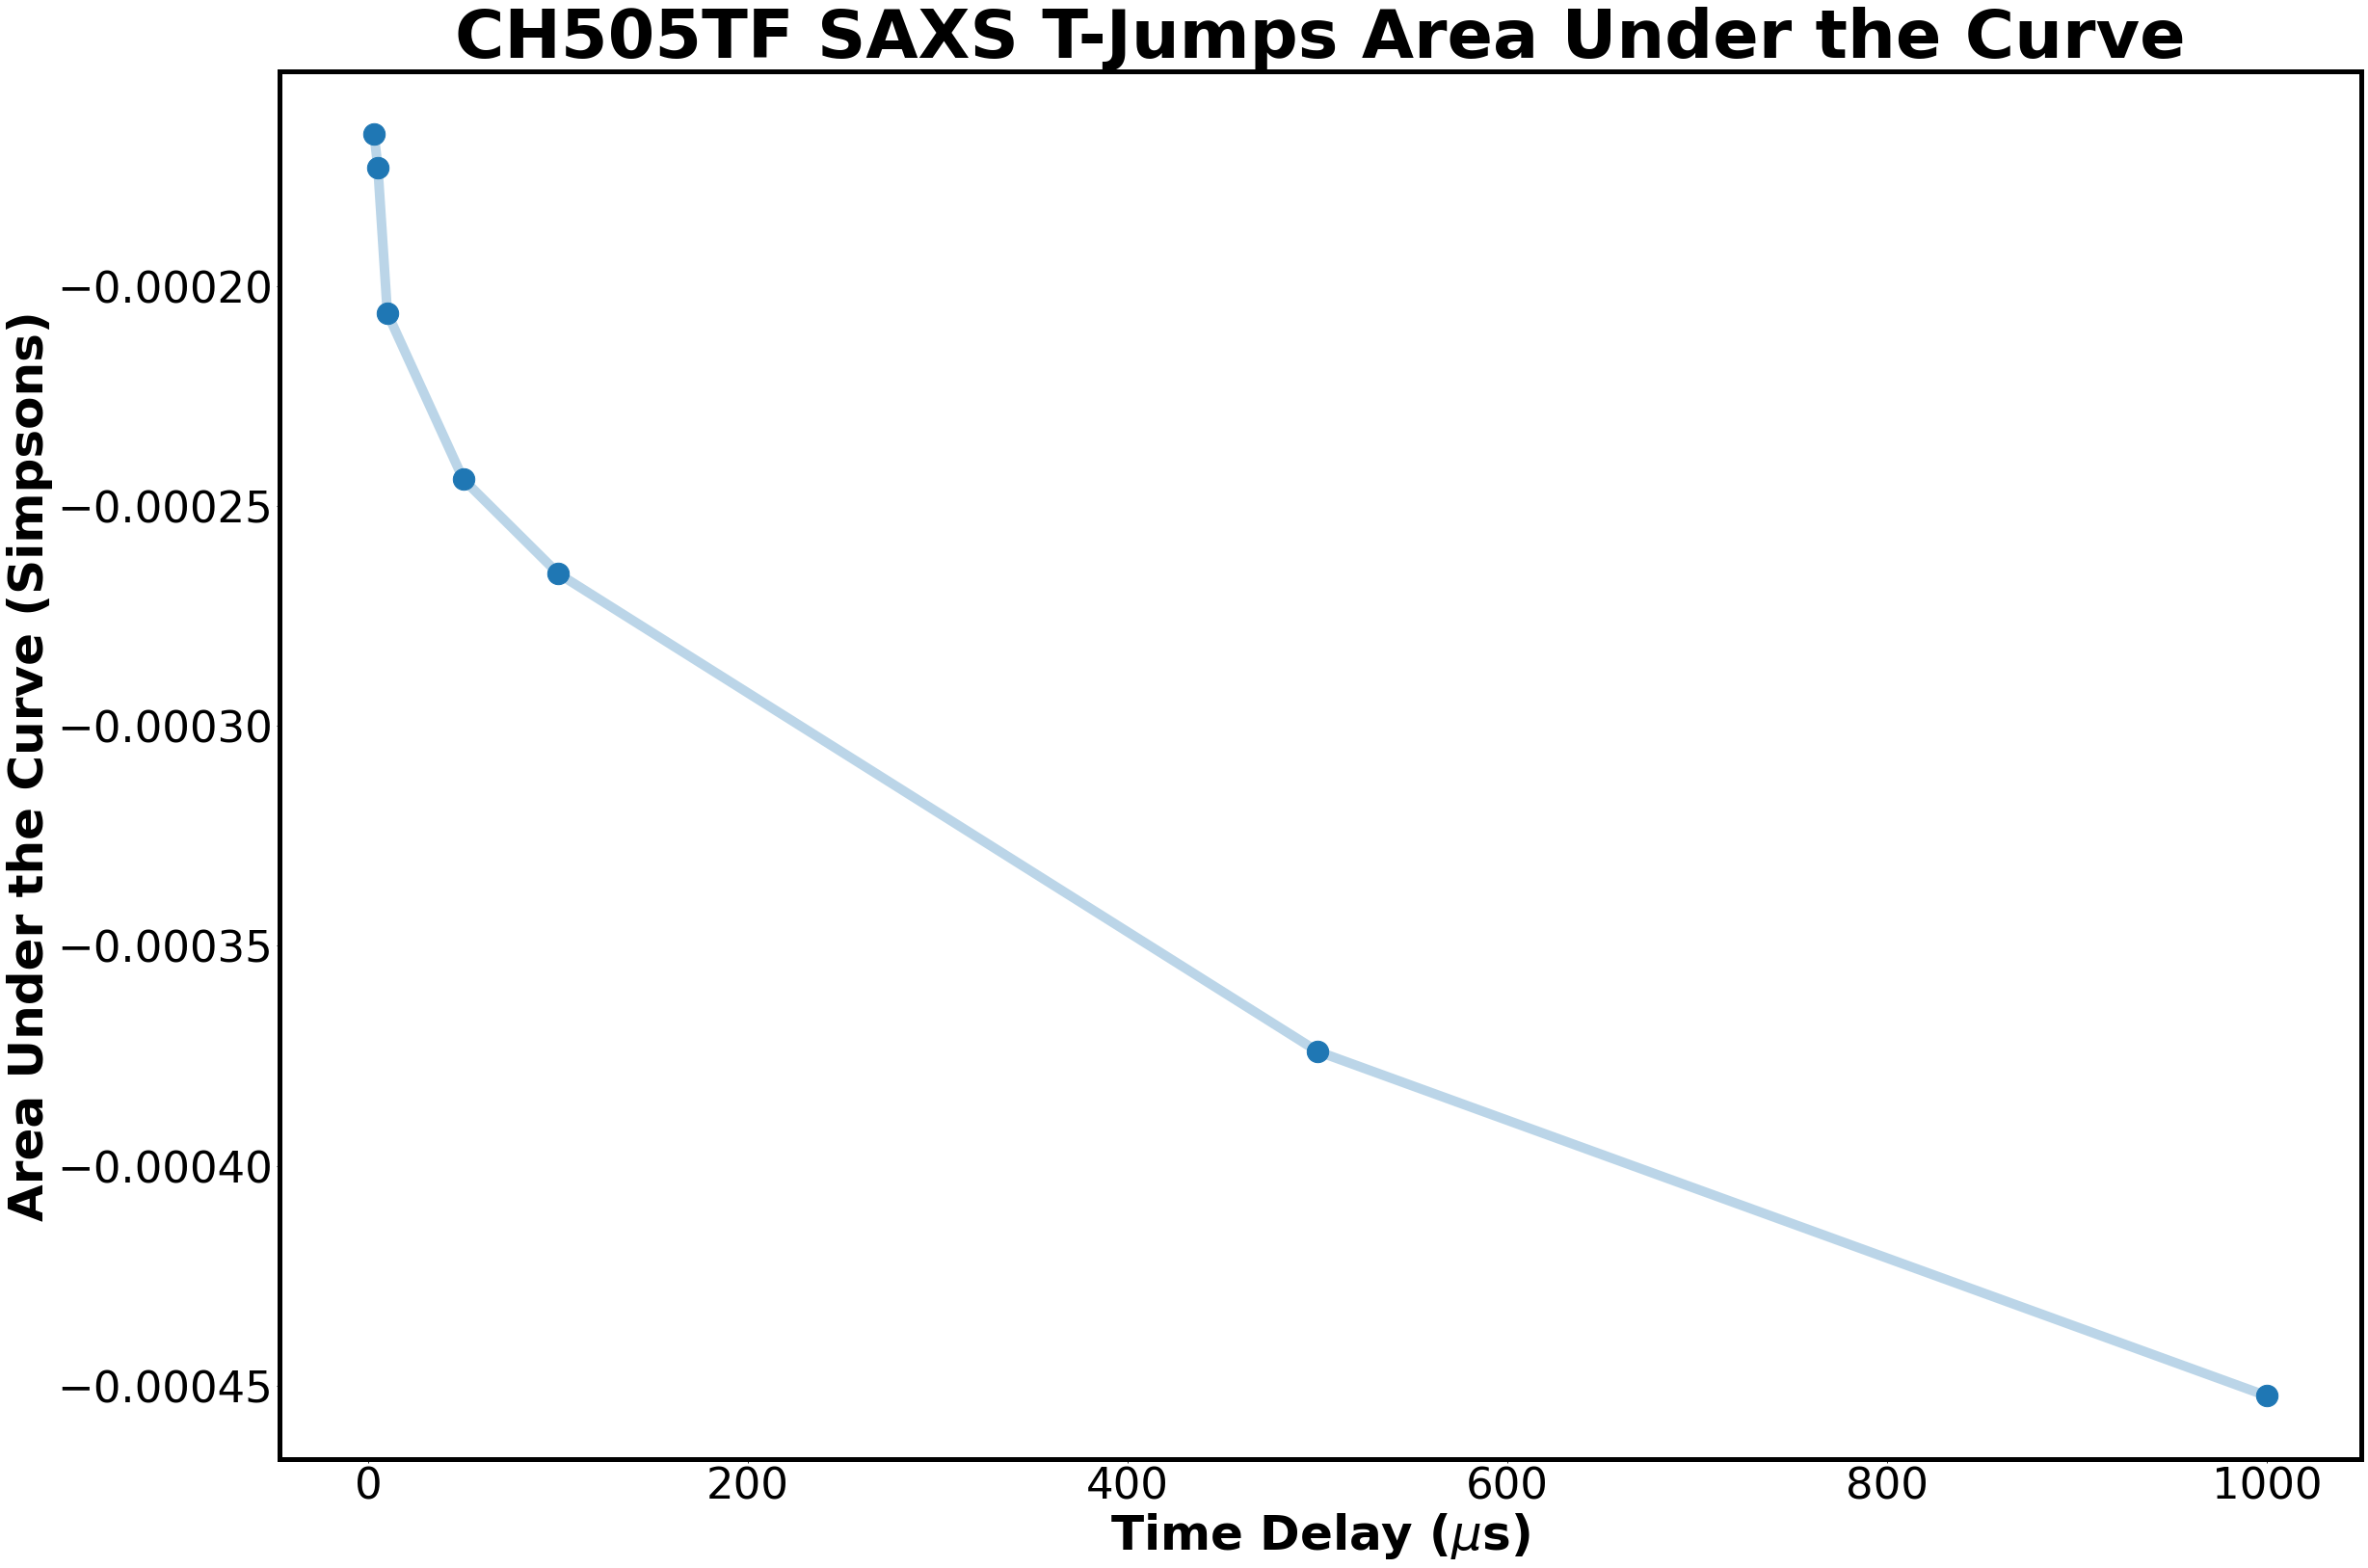

The file beside this chart, header and first rows:
# AUC Analysis | DHVI | Henderson Lab | …, auc
3.000000000000000000e+00, -1.655004237497105979e-04
5.000000000000000000e+00, -1.730111923074930508e-04
1.000000000000000000e+01, -2.061832332982510530e-04
5.000000000000000000e+01, -2.439455422734868799e-04
1.000000000000000000e+02, -2.653660542284092590e-04
5.000000000000000000e+02, -3.739777331257074407e-04
1.000000000000000000e+03, -4.522829198210511176e-04
